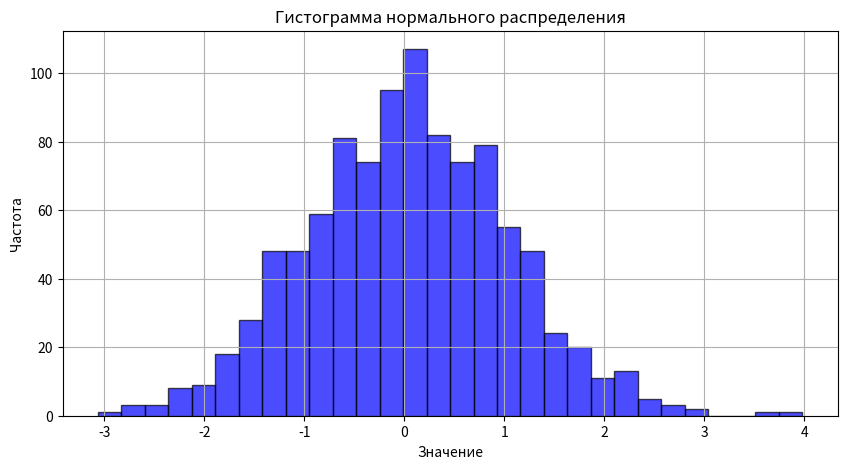
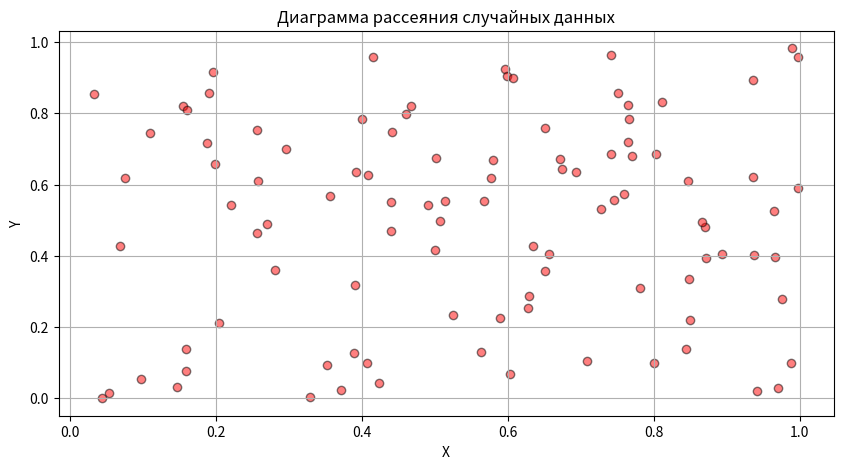

The script that saved these images, in order:
import numpy as np
import matplotlib.pyplot as plt

# Параметры нормального распределения
mean = 0  # Среднее значение
std_dev = 1  # Стандартное отклонение
num_samples = 1000  # Количество образцов

# Генерация случайных чисел, распределенных по нормальному распределению
data = np.random.normal(mean, std_dev, num_samples)

# Построение гистограммы
plt.figure(figsize=(10, 5))
plt.hist(data, bins=30, alpha=0.7, color='blue', edgecolor='black')
plt.title("Гистограмма нормального распределения")
plt.xlabel("Значение")
plt.ylabel("Частота")
plt.grid(True)
plt.show()

# Генерация двух наборов случайных данных для диаграммы рассеяния
x = np.random.rand(100)
y = np.random.rand(100)

# Построение диаграммы рассеяния
plt.figure(figsize=(10, 5))
plt.scatter(x, y, color='red', alpha=0.5, edgecolors='black')
plt.title("Диаграмма рассеяния случайных данных")
plt.xlabel("X")
plt.ylabel("Y")
plt.grid(True)
plt.show()

# Создание и вывод массива из 5 случайных чисел
random_array = np.random.rand(5)
print("Массив из 5 случайных чисел:", random_array)